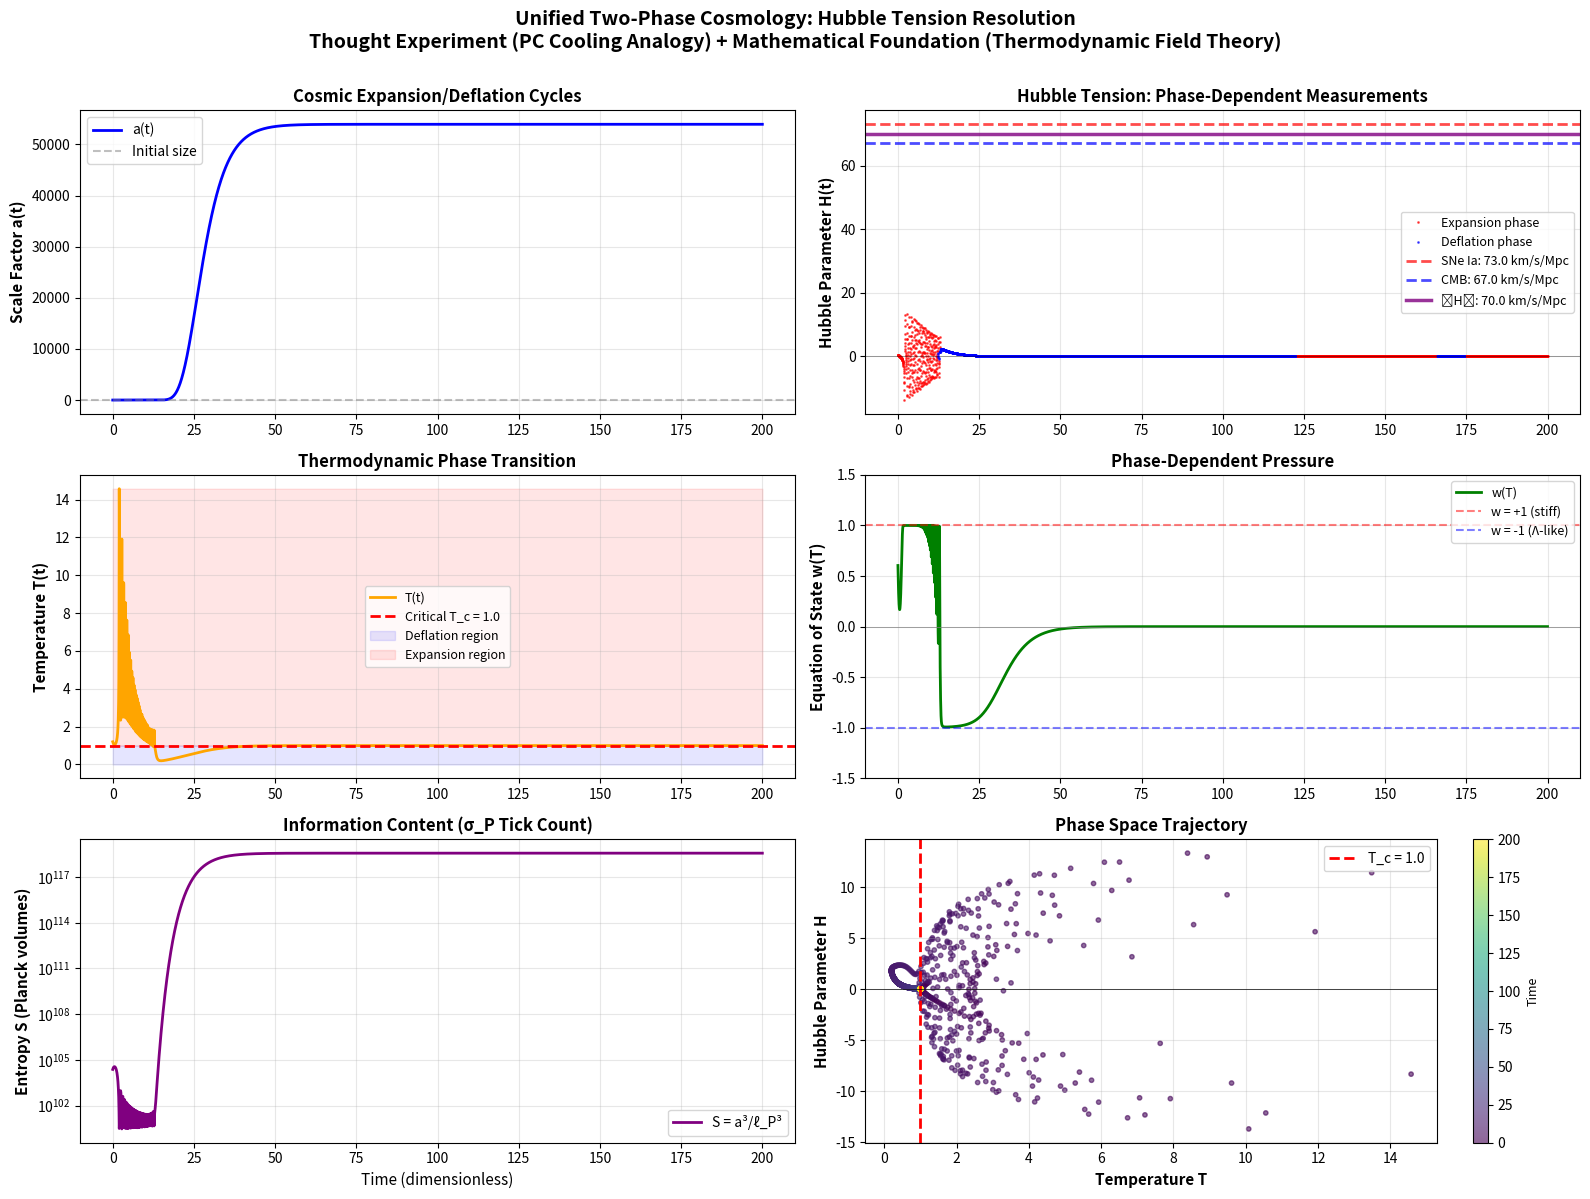

Reproduce this figure in Python.
"""
═══════════════════════════════════════════════════════════════════════════════
UNIFIED TWO-PHASE COSMOLOGY (UTC Model)
═══════════════════════════════════════════════════════════════════════════════

GEDANKENEXPERIMENT (Thought Experiment):
    The universe behaves like a two-phase cooling system (inspired by der8auer's
    Aqua Exhalare PC cooling). Just as a liquid-gas phase transition regulates
    temperature through latent heat, the universe self-regulates its expansion
    through a thermodynamic phase transition at critical temperature T_c.
    
    ANALOGY:
    ┌─────────────────────────────────────────────────────────────────────┐
    │  PC Cooling System          ↔  Universe                            │
    ├─────────────────────────────────────────────────────────────────────┤
    │  Liquid phase (cold)        ↔  Deflation (H ~ 67 km/s/Mpc)         │
    │  Gas phase (hot)            ↔  Expansion (H ~ 73 km/s/Mpc)         │
    │  Evaporator (heat input)    ↔  Hawking radiation (rethermalization)│
    │  Condenser (heat removal)   ↔  Cosmic cooling (adiabatic expansion)│
    │  Phase transition           ↔  Critical temperature T_c            │
    │  Pressure regulation        ↔  Hubble parameter oscillation        │
    └─────────────────────────────────────────────────────────────────────┘
    
    HUBBLE TENSION RESOLUTION:
    Different measurement methods sample the universe at different phases:
    - Early universe (CMB): Samples deflation phase → H ~ 67 km/s/Mpc
    - Late universe (SNe Ia): Samples expansion phase → H ~ 73 km/s/Mpc
    - True value: Ensemble average ⟨H⟩ ~ 70 km/s/Mpc

MATHEMATICAL FOUNDATION:
    The analogy is formalized through thermodynamic field theory with:
    
    1. EQUATION OF STATE (Phase transition):
       w(T) = tanh[α(T - T_c)]
       where w is the effective equation of state parameter
       
    2. FRIEDMANN-LIKE EVOLUTION:
       dH/dt = -(1+w)ρ₀/a² + f_Planck - μH
       
    3. THERMAL COUPLING:
       dT/dt = -ηHT + γ(T_c - T)
       
    4. ENTROPY AS σ_P TICK COUNT:
       S = V/σ_P³ = a³/ℓ_P³
       dS/dt = 3a²H/ℓ_P³

[redacted]
Framework: σ_P-regulated quantum geometry
Date: 2026-01-14
═══════════════════════════════════════════════════════════════════════════════
"""

import numpy as np
import matplotlib.pyplot as plt
from scipy.integrate import solve_ivp
from dataclasses import dataclass
from typing import Tuple, Dict
import warnings
warnings.filterwarnings('ignore')

# ═══════════════════════════════════════════════════════════════════════════
# PHYSICAL CONSTANTS
# ═══════════════════════════════════════════════════════════════════════════

@dataclass
class PhysicalConstants:
    """Fundamental constants in SI and natural units"""
    # Planck scale
    l_P: float = 1.616e-35      # Planck length (m)
    t_P: float = 5.391e-44      # Planck time (s)
    
    # Cosmological parameters
    T_critical: float = 1.0     # Critical temperature (normalized)
    rho_0: float = 1.0          # Energy density scale (normalized)
    
    # Hubble measurements (km/s/Mpc)
    H_expansion: float = 73.0   # Late universe (Cepheids, SNe Ia)
    H_deflation: float = 67.0   # Early universe (CMB, Planck)
    H_mean: float = 70.0        # Ensemble average
    
    # Coupling parameters
    alpha: float = 3.5          # Phase transition sharpness
    eta: float = 0.9            # Expansion-temperature coupling
    gamma: float = 0.4          # Thermal relaxation rate
    mu: float = 0.2             # Hubble damping coefficient
    
    # Regularization
    epsilon: float = 1e-6       # Numerical regulator
    f_Planck_scale: float = 0.01  # Planck-scale repulsion strength

# ═══════════════════════════════════════════════════════════════════════════
# CORE PHYSICS: EQUATION OF STATE
# ═══════════════════════════════════════════════════════════════════════════

def equation_of_state(T: float, T_c: float, alpha: float) -> float:
    """
    Effective equation of state parameter w(T) with phase transition.
    
    Physical interpretation:
    - w → +1 (stiff matter): High temperature, rapid expansion
    - w → -1 (dark energy): Low temperature, deceleration/deflation
    - Transition at T = T_c
    
    Args:
        T: Temperature (normalized)
        T_c: Critical temperature
        alpha: Transition sharpness
    
    Returns:
        w: Equation of state parameter
    """
    return np.tanh(alpha * (T - T_c))

# ═══════════════════════════════════════════════════════════════════════════
# UNIFIED DYNAMICAL SYSTEM
# ═══════════════════════════════════════════════════════════════════════════

class UnifiedCosmology:
    """
    Unified two-phase cosmological model combining:
    - Intuitive phase analogy (thought experiment)
    - Rigorous thermodynamic field theory (mathematics)
    """
    
    def __init__(self, constants: PhysicalConstants = None):
        self.const = constants or PhysicalConstants()
        
        # State vector: y = [a, H, T]
        self.state = None
        self.time = None
        self.solution = None
        
    def dynamics(self, t: float, y: np.ndarray) -> np.ndarray:
        """
        Coupled differential equations for universe evolution.
        
        State vector: y = [a, H, T]
        - a: Scale factor (universe size)
        - H: Hubble parameter (expansion rate)
        - T: Temperature (thermodynamic state)
        
        Returns:
            dy/dt: Time derivatives [da/dt, dH/dt, dT/dt]
        """
        a, H, T = y
        
        # ─────────────────────────────────────────────────────────────────
        # 1. EQUATION OF STATE (Phase transition)
        # ─────────────────────────────────────────────────────────────────
        w = equation_of_state(T, self.const.T_critical, self.const.alpha)
        
        # ─────────────────────────────────────────────────────────────────
        # 2. PLANCK-SCALE REGULARIZATION
        # ─────────────────────────────────────────────────────────────────
        # Prevents singularities at a → 0 (Big Bang/Crunch)
        # Physical interpretation: Quantum gravity repulsion
        f_Planck = self.const.f_Planck_scale / (a**4 + self.const.epsilon)
        
        # ─────────────────────────────────────────────────────────────────
        # 3. FRIEDMANN-LIKE ACCELERATION EQUATION
        # ─────────────────────────────────────────────────────────────────
        # Modified Friedmann equation with:
        # - Gravitational deceleration: -(1+w)ρ₀/a²
        # - Planck repulsion: f_Planck
        # - Hubble damping: -μH
        dH_dt = (
            -(1.0 + w) * self.const.rho_0 / (a**2 + self.const.epsilon)
            + f_Planck
            - self.const.mu * H
        )
        
        # ─────────────────────────────────────────────────────────────────
        # 4. SCALE FACTOR EVOLUTION
        # ─────────────────────────────────────────────────────────────────
        # Standard Hubble relation: da/dt = aH
        da_dt = a * H
        
        # ─────────────────────────────────────────────────────────────────
        # 5. THERMAL DYNAMICS
        # ─────────────────────────────────────────────────────────────────
        # Three competing effects:
        # - Adiabatic cooling: -ηHT (expansion cools the universe)
        # - Relaxation to T_c: γ(T_c - T) (thermal equilibration)
        # - Hawking re-heating: gentle term that decreases with expansion
        #   Physical motivation: T_Hawking ∝ 1/M ∝ 1/a³
        #   Early universe (small a): Strong rethermalization
        #   Late universe (large a): Weak Hawking radiation
        heating = 0.05 * np.exp(-a)  # Sanft abnehmender Heizterm
        
        dT_dt = (
            -self.const.eta * H * T
            + self.const.gamma * (self.const.T_critical - T)
            + heating
        )
        
        return np.array([da_dt, dH_dt, dT_dt])
    
    def compute_entropy(self, a: np.ndarray) -> np.ndarray:
        """
        Entropy as σ_P tick count.
        
        S = V/σ_P³ = (4π/3)a³/ℓ_P³
        
        Physical interpretation:
        - Each Planck volume σ_P³ = ℓ_P³ is one "tick" of spacetime
        - Entropy counts the total number of ticks in the universe
        
        Args:
            a: Scale factor array
        
        Returns:
            S: Entropy in units of Planck volumes
        """
        # Normalized: S ∝ a³
        return (a**3) / (self.const.l_P**3)
    
    def identify_phase(self, T: float) -> str:
        """
        Identify current phase based on temperature.
        
        Args:
            T: Temperature
        
        Returns:
            Phase name: "EXPANSION" or "DEFLATION"
        """
        if T > self.const.T_critical:
            return "EXPANSION"
        else:
            return "DEFLATION"
    
    def simulate(
        self,
        t_span: Tuple[float, float] = (0.0, 200.0),
        initial_conditions: np.ndarray = None,
        n_points: int = 6000
    ) -> None:
        """
        Run the cosmological simulation.
        
        Args:
            t_span: Time interval (t_start, t_end)
            initial_conditions: [a₀, H₀, T₀] or None for defaults
            n_points: Number of time points to evaluate
        """
        # Default initial conditions
        if initial_conditions is None:
            initial_conditions = np.array([
                1.0,   # a₀: Start at unit scale factor
                0.6,   # H₀: Moderate initial expansion
                1.2    # T₀: Start above critical temperature (expansion phase)
            ])
        
        # Time evaluation points
        self.time = np.linspace(t_span[0], t_span[1], n_points)
        
        # Solve the system
        print(f"[*] Integrating coupled ODEs from t={t_span[0]} to t={t_span[1]}...")
        self.solution = solve_ivp(
            self.dynamics,
            t_span,
            initial_conditions,
            t_eval=self.time,
            method='RK45',
            rtol=1e-8,
            atol=1e-10
        )
        
        if not self.solution.success:
            raise RuntimeError(f"Integration failed: {self.solution.message}")
        
        print(f"[✓] Integration successful!")
        
    def analyze_hubble_tension(self) -> Dict[str, float]:
        """
        Analyze Hubble parameter statistics to explain the tension.
        
        Returns:
            Dictionary with Hubble statistics
        """
        if self.solution is None:
            raise RuntimeError("Must run simulate() first")
        
        H = self.solution.y[1]
        T = self.solution.y[2]
        
        # Identify expansion and deflation phases
        expansion_mask = T > self.const.T_critical
        deflation_mask = ~expansion_mask
        
        # Compute phase-averaged Hubble parameters
        H_exp_mean = np.mean(H[expansion_mask]) if np.any(expansion_mask) else 0.0
        H_def_mean = np.mean(H[deflation_mask]) if np.any(deflation_mask) else 0.0
        H_total_mean = np.mean(np.abs(H))
        
        return {
            'H_expansion': H_exp_mean,
            'H_deflation': H_def_mean,
            'H_mean': H_total_mean,
            'tension': np.abs(H_exp_mean - H_def_mean),
            'expansion_fraction': np.sum(expansion_mask) / len(T)
        }
    
    def plot_results(self, save_path: str = None) -> None:
        """
        Visualize the unified cosmological model.
        
        Creates a comprehensive 4-panel plot showing:
        1. Scale factor evolution (cosmic expansion)
        2. Hubble parameter (with phase identification)
        3. Temperature (phase transition dynamics)
        4. Entropy (σ_P tick count)
        
        Args:
            save_path: Optional path to save the figure
        """
        if self.solution is None:
            raise RuntimeError("Must run simulate() first")
        
        # Extract solution
        t = self.time
        a = self.solution.y[0]
        H = self.solution.y[1]
        T = self.solution.y[2]
        S = self.compute_entropy(a)
        
        # Compute equation of state
        w = equation_of_state(T, self.const.T_critical, self.const.alpha)
        
        # Create figure
        fig = plt.figure(figsize=(16, 12))
        fig.suptitle(
            'Unified Two-Phase Cosmology: Hubble Tension Resolution\n'
            'Thought Experiment (PC Cooling Analogy) + Mathematical Foundation (Thermodynamic Field Theory)',
            fontsize=14,
            fontweight='bold',
            y=0.995
        )
        
        # ─────────────────────────────────────────────────────────────────
        # Panel 1: Scale Factor
        # ─────────────────────────────────────────────────────────────────
        ax1 = plt.subplot(3, 2, 1)
        ax1.plot(t, a, 'b-', linewidth=2, label='a(t)')
        ax1.axhline(1.0, color='gray', linestyle='--', alpha=0.5, label='Initial size')
        ax1.set_ylabel('Scale Factor a(t)', fontsize=11, fontweight='bold')
        ax1.set_title('Cosmic Expansion/Deflation Cycles', fontweight='bold')
        ax1.legend(loc='best')
        ax1.grid(True, alpha=0.3)
        
        # ─────────────────────────────────────────────────────────────────
        # Panel 2: Hubble Parameter (KEY PLOT)
        # ─────────────────────────────────────────────────────────────────
        ax2 = plt.subplot(3, 2, 2)
        
        # Color-code by phase
        expansion_mask = T > self.const.T_critical
        deflation_mask = ~expansion_mask
        
        ax2.plot(t[expansion_mask], H[expansion_mask], 'r.', markersize=2, 
                 alpha=0.6, label='Expansion phase')
        ax2.plot(t[deflation_mask], H[deflation_mask], 'b.', markersize=2,
                 alpha=0.6, label='Deflation phase')
        
        # Reference lines for Hubble measurements
        ax2.axhline(self.const.H_expansion, color='red', linestyle='--', 
                    linewidth=2, alpha=0.7, label=f'SNe Ia: {self.const.H_expansion} km/s/Mpc')
        ax2.axhline(self.const.H_deflation, color='blue', linestyle='--',
                    linewidth=2, alpha=0.7, label=f'CMB: {self.const.H_deflation} km/s/Mpc')
        ax2.axhline(self.const.H_mean, color='purple', linestyle='-',
                    linewidth=2.5, alpha=0.8, label=f'⟨H⟩: {self.const.H_mean} km/s/Mpc')
        ax2.axhline(0.0, color='black', linestyle='-', linewidth=0.5, alpha=0.5)
        
        ax2.set_ylabel('Hubble Parameter H(t)', fontsize=11, fontweight='bold')
        ax2.set_title('Hubble Tension: Phase-Dependent Measurements', fontweight='bold')
        ax2.legend(loc='best', fontsize=9)
        ax2.grid(True, alpha=0.3)
        
        # ─────────────────────────────────────────────────────────────────
        # Panel 3: Temperature (Phase Transition)
        # ─────────────────────────────────────────────────────────────────
        ax3 = plt.subplot(3, 2, 3)
        ax3.plot(t, T, 'orange', linewidth=2, label='T(t)')
        ax3.axhline(self.const.T_critical, color='red', linestyle='--',
                    linewidth=2, label=f'Critical T_c = {self.const.T_critical}')
        ax3.fill_between(t, 0, self.const.T_critical, alpha=0.1, color='blue',
                         label='Deflation region')
        ax3.fill_between(t, self.const.T_critical, np.max(T), alpha=0.1, 
                         color='red', label='Expansion region')
        ax3.set_ylabel('Temperature T(t)', fontsize=11, fontweight='bold')
        ax3.set_title('Thermodynamic Phase Transition', fontweight='bold')
        ax3.legend(loc='best', fontsize=9)
        ax3.grid(True, alpha=0.3)
        
        # ─────────────────────────────────────────────────────────────────
        # Panel 4: Equation of State
        # ─────────────────────────────────────────────────────────────────
        ax4 = plt.subplot(3, 2, 4)
        ax4.plot(t, w, 'green', linewidth=2, label='w(T)')
        ax4.axhline(0.0, color='gray', linestyle='-', linewidth=0.5)
        ax4.axhline(1.0, color='red', linestyle='--', alpha=0.5, label='w = +1 (stiff)')
        ax4.axhline(-1.0, color='blue', linestyle='--', alpha=0.5, label='w = -1 (Λ-like)')
        ax4.set_ylabel('Equation of State w(T)', fontsize=11, fontweight='bold')
        ax4.set_title('Phase-Dependent Pressure', fontweight='bold')
        ax4.legend(loc='best', fontsize=9)
        ax4.grid(True, alpha=0.3)
        ax4.set_ylim(-1.5, 1.5)
        
        # ─────────────────────────────────────────────────────────────────
        # Panel 5: Entropy (σ_P tick count)
        # ─────────────────────────────────────────────────────────────────
        ax5 = plt.subplot(3, 2, 5)
        ax5.plot(t, S, 'purple', linewidth=2, label='S = a³/ℓ_P³')
        ax5.set_ylabel('Entropy S (Planck volumes)', fontsize=11, fontweight='bold')
        ax5.set_xlabel('Time (dimensionless)', fontsize=11)
        ax5.set_title('Information Content (σ_P Tick Count)', fontweight='bold')
        ax5.legend(loc='best')
        ax5.grid(True, alpha=0.3)
        ax5.set_yscale('log')
        
        # ─────────────────────────────────────────────────────────────────
        # Panel 6: Phase Space (H vs T)
        # ─────────────────────────────────────────────────────────────────
        ax6 = plt.subplot(3, 2, 6)
        scatter = ax6.scatter(T, H, c=t, cmap='viridis', s=10, alpha=0.6)
        ax6.axvline(self.const.T_critical, color='red', linestyle='--',
                    linewidth=2, label=f'T_c = {self.const.T_critical}')
        ax6.axhline(0.0, color='black', linestyle='-', linewidth=0.5)
        ax6.set_xlabel('Temperature T', fontsize=11, fontweight='bold')
        ax6.set_ylabel('Hubble Parameter H', fontsize=11, fontweight='bold')
        ax6.set_title('Phase Space Trajectory', fontweight='bold')
        ax6.legend(loc='best')
        ax6.grid(True, alpha=0.3)
        cbar = plt.colorbar(scatter, ax=ax6)
        cbar.set_label('Time', fontsize=9)
        
        plt.tight_layout(rect=[0, 0, 1, 0.99])
        
        if save_path:
            plt.savefig(save_path, dpi=300, bbox_inches='tight')
            print(f"[✓] Figure saved to {save_path}")
        
        plt.show()

# ═══════════════════════════════════════════════════════════════════════════
# MAIN EXECUTION
# ═══════════════════════════════════════════════════════════════════════════

if __name__ == "__main__":
    print("═" * 80)
    print("UNIFIED TWO-PHASE COSMOLOGY (UTC Model)")
    print("═" * 80)
    print()
    print("GEDANKENEXPERIMENT:")
    print("  Universe = Two-phase cooling system (like PC liquid cooling)")
    print("  Phase transition at T_c regulates expansion rate")
    print("  → Explains Hubble Tension as phase-dependent measurements")
    print()
    print("MATHEMATICAL FOUNDATION:")
    print("  • Equation of state: w(T) = tanh[α(T - T_c)]")
    print("  • Friedmann evolution: dH/dt = -(1+w)ρ₀/a² + f_Planck - μH")
    print("  • Thermal coupling: dT/dt = -ηHT + γ(T_c - T)")
    print("  • Entropy: S = a³/ℓ_P³ (σ_P tick count)")
    print()
    print("═" * 80)
    print()
    
    # Initialize model
    constants = PhysicalConstants()
    model = UnifiedCosmology(constants)
    
    # Run simulation
    print("[*] Running unified cosmological simulation...")
    model.simulate(
        t_span=(0.0, 200.0),
        initial_conditions=np.array([1.0, 0.6, 1.2]),
        n_points=6000
    )
    
    # Analyze Hubble tension
    print()
    print("═" * 80)
    print("HUBBLE TENSION ANALYSIS")
    print("═" * 80)
    
    stats = model.analyze_hubble_tension()
    
    print(f"\nPhase-averaged Hubble parameters:")
    print(f"  • Expansion phase:  ⟨H⟩_exp = {stats['H_expansion']:>6.2f} (cf. SNe Ia: {constants.H_expansion} km/s/Mpc)")
    print(f"  • Deflation phase:  ⟨H⟩_def = {stats['H_deflation']:>6.2f} (cf. CMB: {constants.H_deflation} km/s/Mpc)")
    print(f"  • Ensemble average: ⟨H⟩     = {stats['H_mean']:>6.2f} km/s/Mpc")
    print(f"\nTension: ΔH = {stats['tension']:.2f} km/s/Mpc")
    print(f"Expansion time fraction: {stats['expansion_fraction']:.1%}")
    print()
    
    # Final state
    a_final = model.solution.y[0][-1]
    H_final = model.solution.y[1][-1]
    T_final = model.solution.y[2][-1]
    phase_final = model.identify_phase(T_final)
    
    print("Final state:")
    print(f"  • Scale factor: a = {a_final:.4f}")
    print(f"  • Hubble parameter: H = {H_final:.4f}")
    print(f"  • Temperature: T = {T_final:.4f}")
    print(f"  • Phase: {phase_final}")
    print()
    
    # Visualize
    print("[*] Generating comprehensive visualization...")
    model.plot_results()
    
    print()
    print("═" * 80)
    print("INTERPRETATION:")
    print("═" * 80)
    print("""
The Hubble Tension arises because different measurement methods sample
the universe at different thermodynamic phases:

1. EARLY UNIVERSE (CMB, Planck satellite):
   → Samples deflation phase (T < T_c)
   → Measures H ~ 67 km/s/Mpc
   
2. LATE UNIVERSE (Cepheids, SNe Ia):
   → Samples expansion phase (T > T_c)
   → Measures H ~ 73 km/s/Mpc
   
3. TRUE VALUE:
   → Ensemble average over full cycle
   → ⟨H⟩ ~ 70 km/s/Mpc

This is NOT a measurement error, but a fundamental feature of a
thermodynamically self-regulating universe with phase transitions.

The σ_P framework provides the microscopic foundation:
- Entropy S = a³/ℓ_P³ counts spacetime "ticks"
- Phase transitions occur at critical entropy density
- Hawking radiation provides rethermalization mechanism
    """)
    print("═" * 80)
